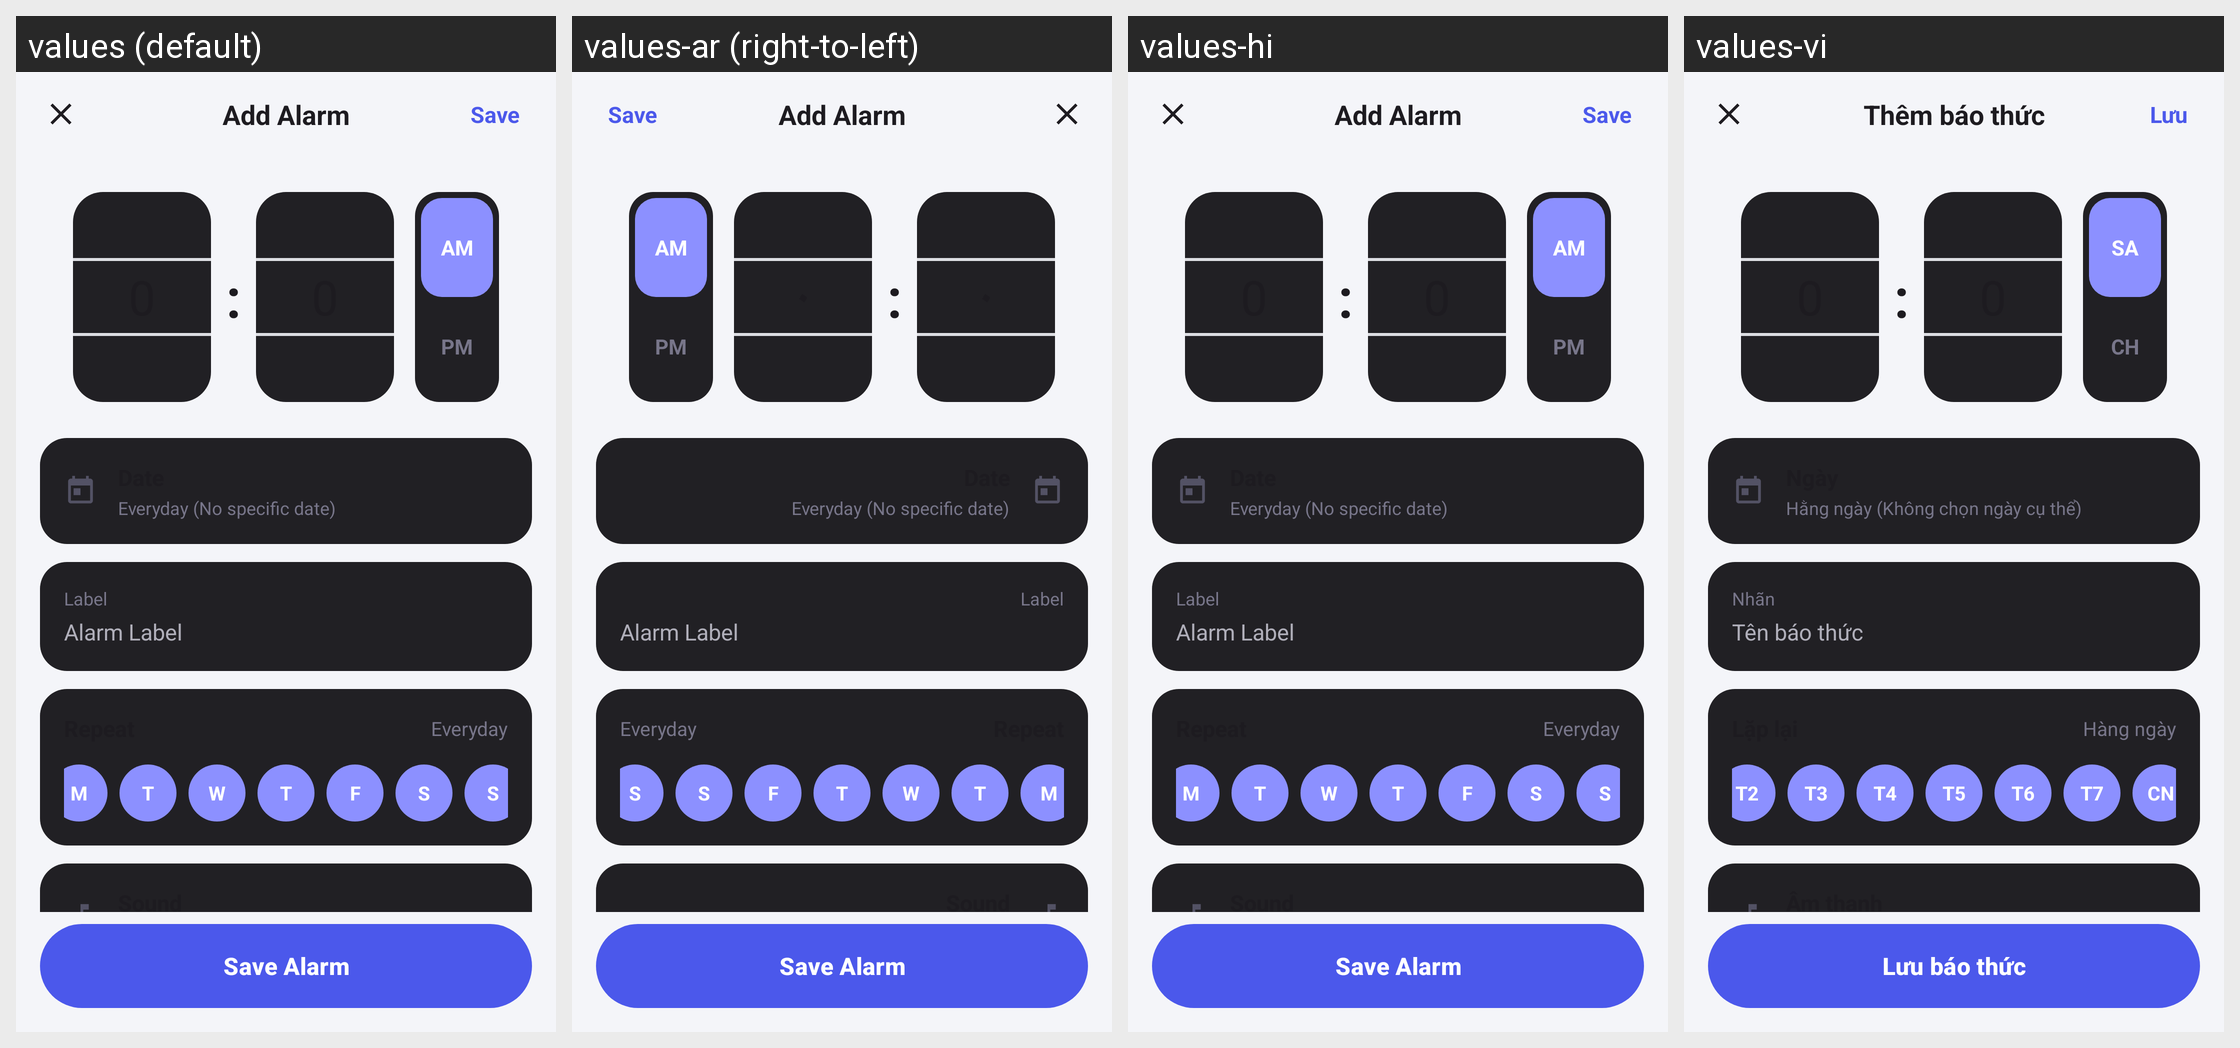

For this localized Android screen grid, give each drawn string resource with its value in every locale shown.
Android screen res/layout/add_alarm.xml rendered under 4 locales, left to right: values (default), values-ar (right-to-left), values-hi, values-vi. Device: Nexus 5 (rendered at 1080×1920; each locale shown at half size, 540×960, under a caption strip naming it); theme Theme.AlarmClock.
Other locales in the repository, not shown: values-de, values-es, values-fr, values-in, values-it, values-ja, values-ko, values-nl, values-pt.
Strings drawn on this screen, with the default value and each locale's value (text and hints the layout hard-codes, and strings that could not be matched under every locale, appear in the picture but are not listed):

add_alarm
  values: Add Alarm
  values-ar: Add Alarm  [not translated; the default value is used]
  values-hi: Add Alarm  [not translated; the default value is used]
  values-vi: Thêm báo thức

save
  values: Save
  values-ar: Save  [not translated; the default value is used]
  values-hi: Save  [not translated; the default value is used]
  values-vi: Lưu

time_am
  values: AM
  values-ar: AM  [not translated; the default value is used]
  values-hi: AM  [not translated; the default value is used]
  values-vi: SA

time_pm
  values: PM
  values-ar: PM  [not translated; the default value is used]
  values-hi: PM  [not translated; the default value is used]
  values-vi: CH

everyday_no_date
  values: Everyday (No specific date)
  values-ar: Everyday (No specific date)  [not translated; the default value is used]
  values-hi: Everyday (No specific date)  [not translated; the default value is used]
  values-vi: Hằng ngày (Không chọn ngày cụ thể)

alarm_label_title
  values: Label
  values-ar: Label  [not translated; the default value is used]
  values-hi: Label  [not translated; the default value is used]
  values-vi: Nhãn

alarm_label_hint
  values: Alarm Label
  values-ar: Alarm Label  [not translated; the default value is used]
  values-hi: Alarm Label  [not translated; the default value is used]
  values-vi: Tên báo thức

repeat_everyday
  values: Everyday
  values-ar: Everyday  [not translated; the default value is used]
  values-hi: Everyday  [not translated; the default value is used]
  values-vi: Hàng ngày

day_mon_letter
  values: M
  values-ar: M  [not translated; the default value is used]
  values-hi: M  [not translated; the default value is used]
  values-vi: T2

day_tue_letter
  values: T
  values-ar: T  [not translated; the default value is used]
  values-hi: T  [not translated; the default value is used]
  values-vi: T3

day_wed_letter
  values: W
  values-ar: W  [not translated; the default value is used]
  values-hi: W  [not translated; the default value is used]
  values-vi: T4

day_thu_letter
  values: T
  values-ar: T  [not translated; the default value is used]
  values-hi: T  [not translated; the default value is used]
  values-vi: T5

day_fri_letter
  values: F
  values-ar: F  [not translated; the default value is used]
  values-hi: F  [not translated; the default value is used]
  values-vi: T6

day_sat_letter
  values: S
  values-ar: S  [not translated; the default value is used]
  values-hi: S  [not translated; the default value is used]
  values-vi: T7

day_sun_letter
  values: S
  values-ar: S  [not translated; the default value is used]
  values-hi: S  [not translated; the default value is used]
  values-vi: CN

save_alarm
  values: Save Alarm
  values-ar: Save Alarm  [not translated; the default value is used]
  values-hi: Save Alarm  [not translated; the default value is used]
  values-vi: Lưu báo thức
